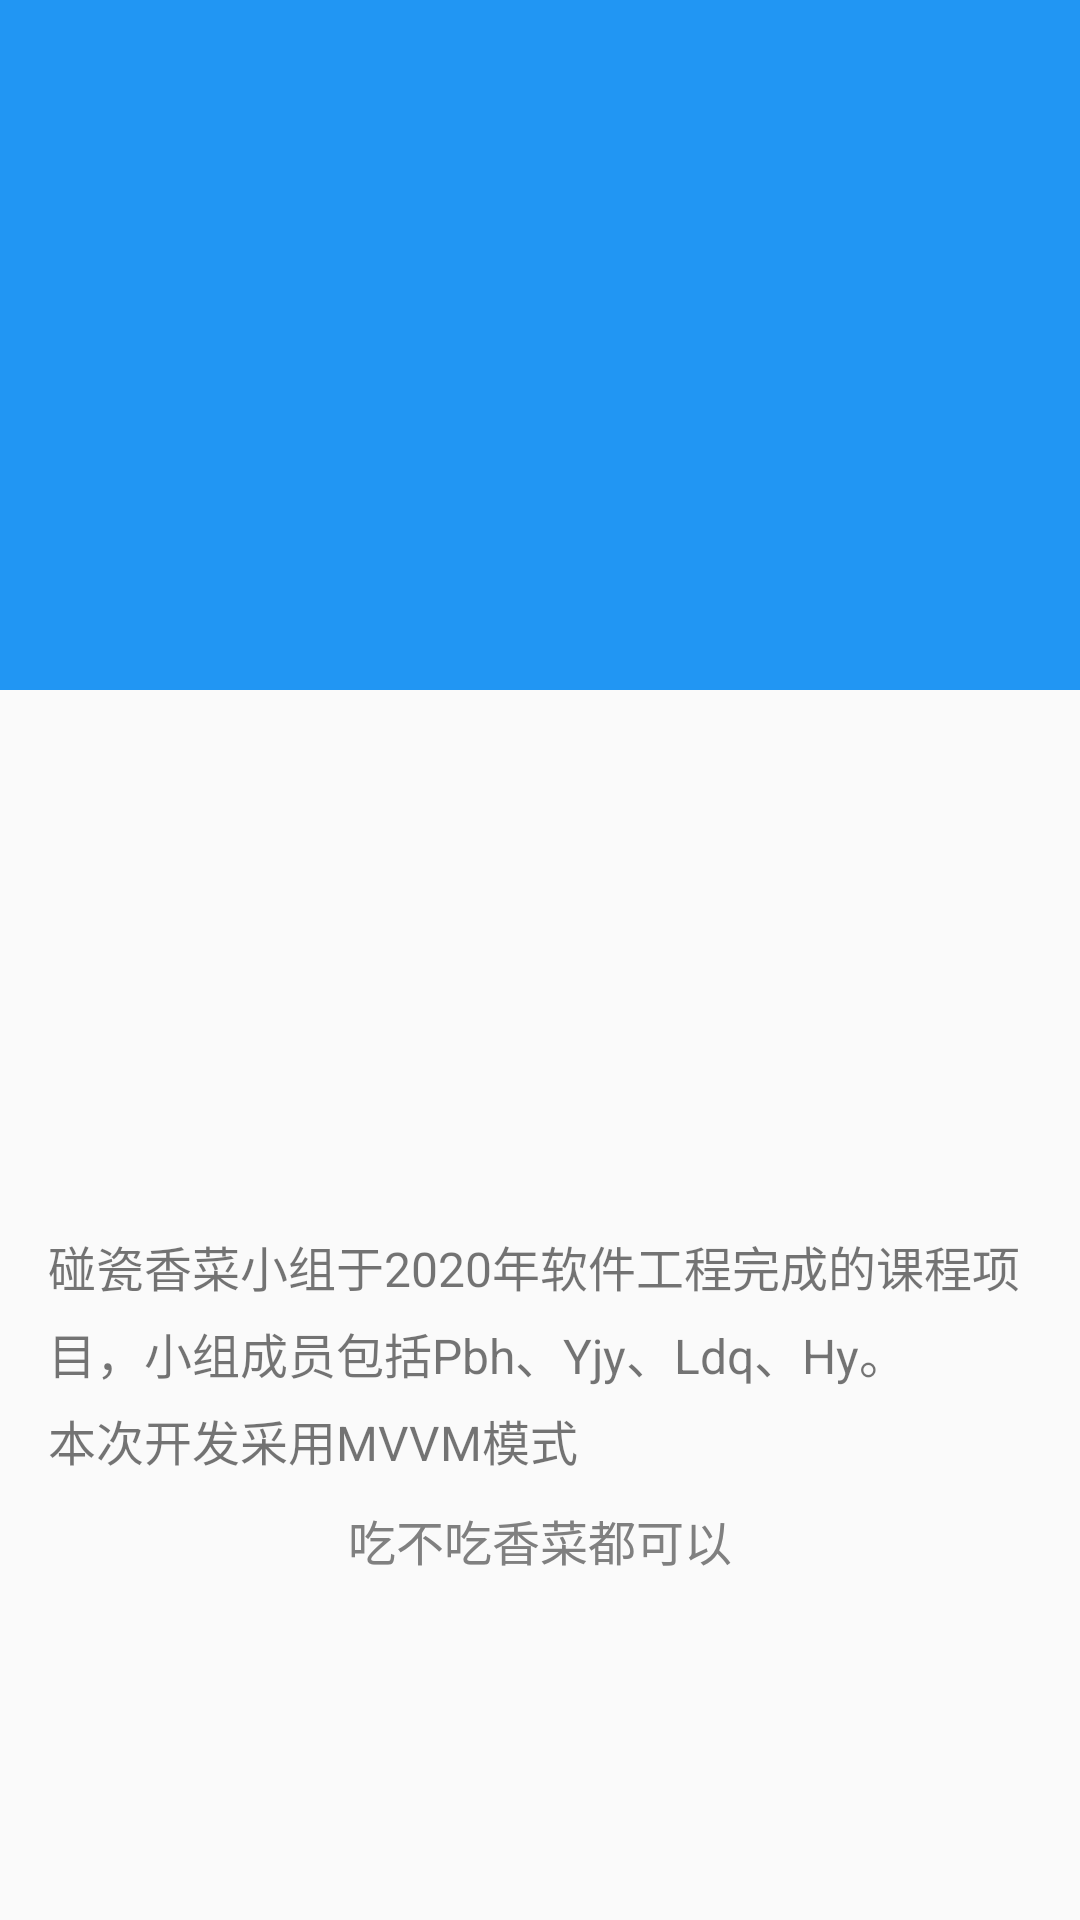

Layout XML and referenced resources for this Android screen:
<!-- AndroidManifest.xml: application theme AppTheme -->
<!-- res/layout/fragment_about.xml -->
<?xml version="1.0" encoding="utf-8"?>
<layout xmlns:android="http://schemas.android.com/apk/res/android"
    xmlns:app="http://schemas.android.com/apk/res-auto"
    xmlns:tools="http://schemas.android.com/tools">
    <androidx.coordinatorlayout.widget.CoordinatorLayout
        android:layout_width="match_parent"
        android:layout_height="match_parent">
        <com.google.android.material.appbar.AppBarLayout
            android:id="@+id/appBar"
            android:layout_width="match_parent"
            android:layout_height="wrap_content">
            <com.google.android.material.appbar.CollapsingToolbarLayout
                android:id="@+id/collapsingToolbar"
                android:layout_width="match_parent"
                android:layout_height="wrap_content"
                app:contentScrim="@color/colorPrimary"
                app:statusBarScrim="@color/transparent"
                app:layout_scrollFlags="scroll|exitUntilCollapsed">
                <ImageView
                    android:id="@+id/ivAbout"
                    android:layout_width="match_parent"
                    android:layout_height="@dimen/app_bar_height"
                    android:src="@drawable/ic_about_image"
                    android:scaleType="centerCrop"
                    app:layout_collapseMode="parallax"
                    app:layout_collapseParallaxMultiplier="0.6" />
                <androidx.appcompat.widget.Toolbar
                    android:id="@+id/toolbar"
                    android:layout_width="match_parent"
                    android:layout_height="@dimen/title_height"
                    app:navigationIcon="@drawable/btn_back_selector"
                    app:contentInsetLeft="0dp"
                    app:contentInsetStart="0dp"
                    app:layout_collapseMode="pin"
                    app:layout_scrollFlags="scroll|enterAlways"
                    app:popupTheme="@style/ThemeOverlay.AppCompat.Light"
                    app:theme="@style/ToolbarTheme"/>
            </com.google.android.material.appbar.CollapsingToolbarLayout>
        </com.google.android.material.appbar.AppBarLayout>
        <androidx.core.widget.NestedScrollView
            android:layout_width="match_parent"
            android:layout_height="match_parent"
            app:layout_behavior="@string/appbar_scrolling_view_behavior">
            <LinearLayout
                android:orientation="vertical"
                android:layout_width="match_parent"
                android:layout_height="match_parent"
                android:padding="@dimen/size_16dp">

                <ImageView
                    android:layout_width="@dimen/size_80dp"
                    android:layout_height="@dimen/size_80dp"
                    android:src="@mipmap/ic_launcher"
                    android:layout_marginTop="@dimen/size_20dp"
                    android:layout_gravity="center_horizontal"/>
                <TextView
                    android:id="@+id/tvVersion"
                    android:layout_width="wrap_content"
                    android:layout_height="wrap_content"
                    android:layout_marginTop="@dimen/size_10dp"
                    android:layout_marginBottom="@dimen/size_10dp"
                    android:textColor="@color/text_6"
                    android:textSize="@dimen/size_18sp"
                    android:layout_gravity="center_horizontal"
                    android:gravity="center_horizontal"
                    tools:text="@string/app_name"/>
                <TextView
                    android:id="@+id/tvDesc"
                    android:layout_width="match_parent"
                    android:layout_height="wrap_content"
                    android:layout_marginTop="@dimen/size_20dp"
                    android:autoLink="web"
                    android:textSize="@dimen/size_16sp"
                    android:lineSpacingExtra="1dp"
                    android:lineSpacingMultiplier="1.2"
                    android:text="@string/about_desc"/>
                <TextView
                    android:layout_width="wrap_content"
                    android:layout_height="wrap_content"
                    android:layout_gravity="center_horizontal"
                    android:layout_marginTop="@dimen/size_10dp"
                    android:layout_marginBottom="@dimen/size_10dp"
                    android:drawablePadding="@dimen/size_8dp"
                    android:drawableLeft="@drawable/ec_about_line"
                    android:drawableRight="@drawable/ec_about_line"
                    android:text="吃不吃香菜都可以"
                    android:textSize="@dimen/size_16sp"
                    android:textColor="@color/text_80"
                    android:gravity="center"/>

            </LinearLayout>
        </androidx.core.widget.NestedScrollView>

    </androidx.coordinatorlayout.widget.CoordinatorLayout>
</layout>
<!-- resources referenced by this layout -->
<resources>
  <color name="colorPrimary">#2196F3</color>
  <color name="text_6">#666666</color>
  <color name="text_80">#808080</color>
  <color name="transparent">#00000000</color>
  <dimen name="app_bar_height">230dp</dimen>
  <dimen name="size_10dp">10dp</dimen>
  <dimen name="size_16dp">16dp</dimen>
  <dimen name="size_16sp">16sp</dimen>
  <dimen name="size_18sp">18sp</dimen>
  <dimen name="size_20dp">20dp</dimen>
  <dimen name="size_80dp">80dp</dimen>
  <dimen name="size_8dp">8dp</dimen>
  <dimen name="title_height">56dp</dimen>
  <string name="about_desc">碰瓷香菜小组于2020年软件工程完成的课程项目，小组成员包括Pbh、Yjy、Ldq、Hy。\n本次开发采用MVVM模式</string>
  <string name="app_name">鸿讯</string>
  <style name="ToolbarTheme" parent="ThemeOverlay.AppCompat.Dark.ActionBar">
          <item name="actionOverflowMenuStyle">@style/OverflowMenuStyle</item>
      </style>
  <style name="AppTheme" parent="Theme.AppCompat.Light.NoActionBar">
          
          <item name="colorPrimary">@color/colorPrimary</item>
          <item name="colorPrimaryDark">@color/colorPrimaryDark</item>
          <item name="colorAccent">@color/colorAccent</item>
          <item name="md_corner_radius">12dp</item>
  
      </style>
  <style name="OverflowMenuStyle" parent="Widget.AppCompat.Light.PopupMenu.Overflow">
          <item name="overlapAnchor">false</item>
      </style>
  <color name="colorPrimaryDark">#2196F3</color>
  <color name="colorAccent">#2196F3</color>
</resources>
